Run: headless pygame with SDL's dummy video driver; simulated clock (each Clock.tick advances the game by its frame time, no real sleeping); random seed 0; keys injected as events and as key.get_pressed() state; no mouse input.
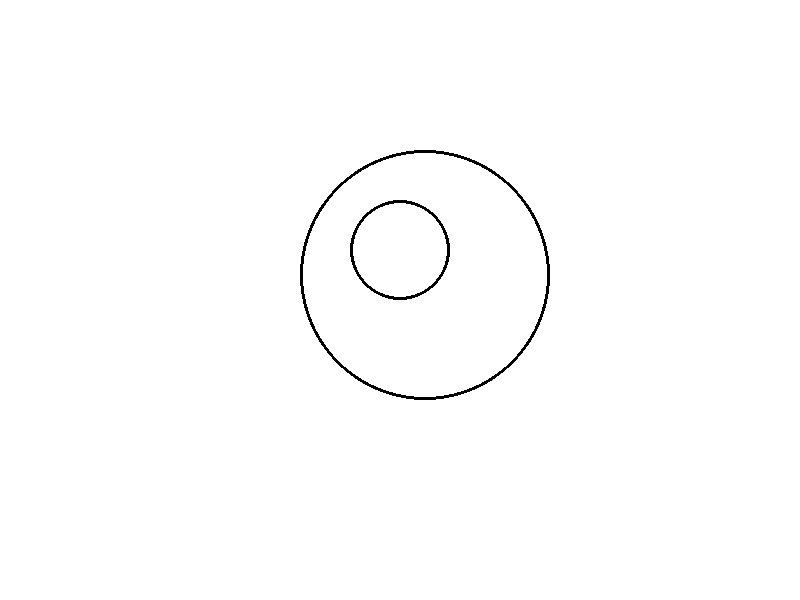
Frame 1 of 4 · flips 1–60 · no input
Frame 2 of 4 · flips 61–180 · tapped SPACE, RETURN · held RIGHT (→), D · screen unchanged from frame 1, image omitted
Frame 3 of 4 · flips 181–300 · held DOWN (↓), S · screen unchanged from frame 2, image omitted
Frame 4 of 4 · flips 301–420 · held LEFT (←), A, UP (↑), W · screen unchanged from frame 3, image omitted

The pygame program that drew these frames:

import pygame


# Definimos algunos colores
NEGRO = (0, 0 ,0)
BLANCO = (255, 255, 255)
VERDE = (0, 255, 0)
ROJO = (255, 0, 0)
AZUL = (0, 0, 255)
VIOLETA = (98, 0, 255)
AQUA=(0, 255, 255)
pygame.init()
  
# Establecemos las dimensiones de la pantalla [largo,altura]
dimensiones = [800,600]
pantalla = pygame.display.set_mode(dimensiones) 
pygame.display.set_caption("Mi obra de arte")
 
#El bucle se ejecuta hasta que el usuario hace click sobre el botón de cierre.

hecho = False

 
# Se usa para establecer cuan rápido se actualiza la pantalla

reloj = pygame.time.Clock()
 
# -------- Bucle principal del Programa -----------
while not hecho:
    # --- Bucle principal de eventos
    for evento in pygame.event.get():
        if evento.type == pygame.QUIT: 
            hecho = True 
    
    # --- LA LÓGICA DEL JUEGO DEBERÍA IR AQUÍ
 
    # --- EL CÓDIGO DE DIBUJO DEBERÍA IR AQUÍ
    
    # Primero, limpia la pantalla con blanco. No vayas a poner otros comandos de dibujo encima 
    # de esto, de otra forma serán borrados por este comando:
   
    pantalla.fill(BLANCO)
    pygame.draw.ellipse(pantalla,NEGRO,[300,150,250,250],3)
    pygame.draw.ellipse(pantalla,NEGRO,[350,200,100,100],3)
    

    # --- Avanzamos y actualizamos la pantalla con lo que hemos dibujado.
    pygame.display.flip()

    # --- Limitamos a 60 fotogramas por segundo (frames per second)
    reloj.tick(60)
    
# Cerramos la ventana y salimos.
# Si te olvidas de esta última línea, el programa se 'colgará'
# al salir si lo hemos estado ejecutando desde el IDLE.
pygame.quit()
